Run: headless pygame with SDL's dummy video driver; simulated clock (each Clock.tick advances the game by its frame time, no real sleeping); random seed 0; keys injected as events and as key.get_pressed() state; no mouse input.
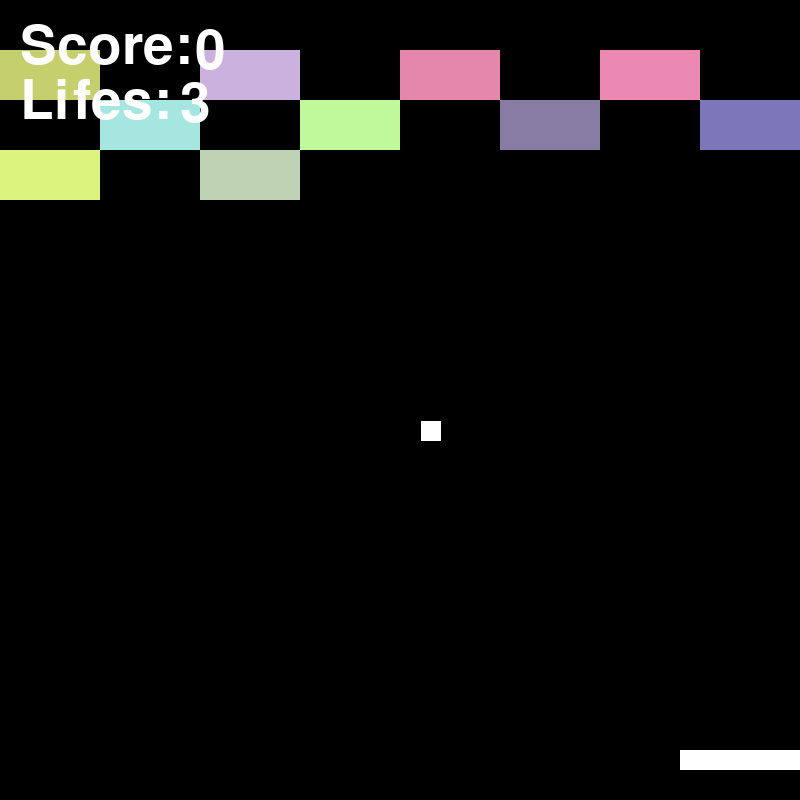
Frame 1 of 4 · flips 1–60 · no input
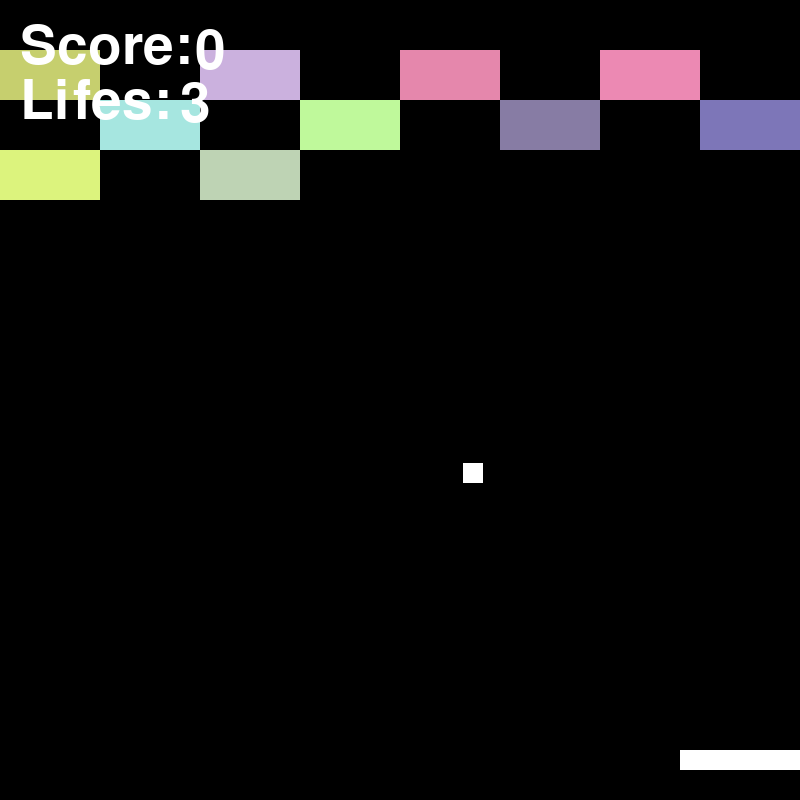
Frame 2 of 4 · flips 61–180 · tapped SPACE, RETURN · held RIGHT (→), D
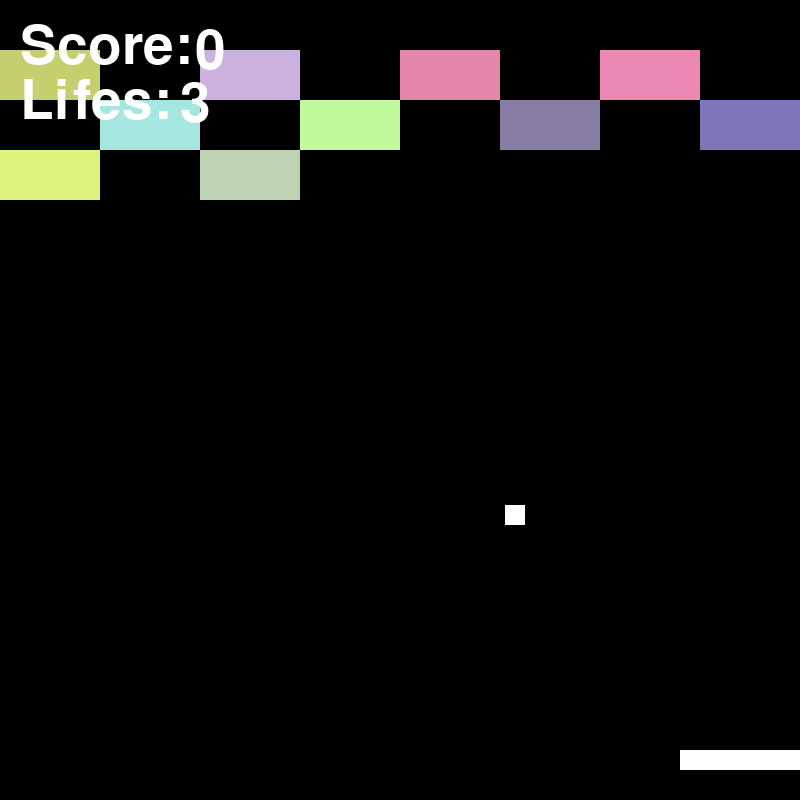
Frame 3 of 4 · flips 181–300 · held DOWN (↓), S
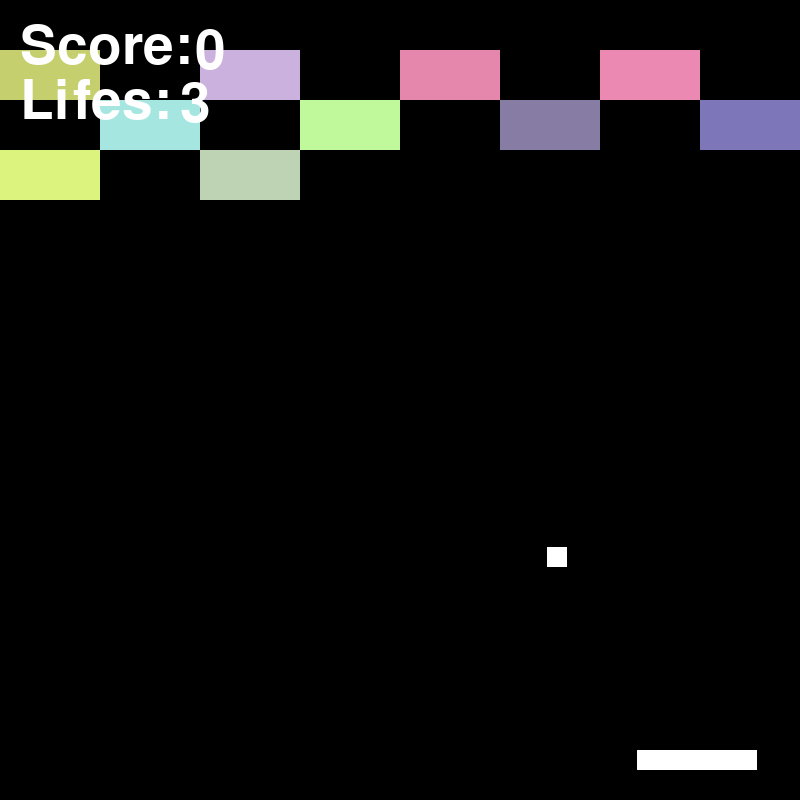
Frame 4 of 4 · flips 301–420 · held LEFT (←), A, UP (↑), W

The pygame program that drew these frames:

import pygame
import random
pygame.init()
screen = pygame.display.set_mode((800,800))

font = pygame.font.Font(None, 80)

class brick:
    def __init__(self, xpos, ypos):
        self.xpos = xpos
        self.ypos = ypos
        self.color = (random.randrange(100,250),random.randrange(100,250),random.randrange(100,250))
        self.isDead = False
    def draw(self):
        if not self.isDead:
            pygame.draw.rect(screen, self.color, (self.xpos, self.ypos, 100, 50))

    def collide(self, ball_x, ball_y):
        if not self.isDead:
            if (ball_x + ball_size > self.xpos and ball_x < self.xpos + 100 and ball_y + ball_size > self.ypos and ball_y < self.ypos + 50):
                self.isDead = True
                return True
            return False

#game veriables
xpos = 0
ypos = 800
px = 800
ball_x = 400
ball_y = 400
ball_size = 30
bVx = 0.35
bVy = 0.35
pScore = 0
life = 3

b0 = brick(0,50)
b1 = brick(100,100)
b2 = brick(200,50)
b3 = brick(300,100)
b4 = brick(400,50)
b5 = brick(500,100)
b6 = brick(600,50)
b7 = brick(700,100)
b8 = brick(0,150)
b9 = brick(200,150)

#Run, Run
running = True
while running: #Game loop
    
    #imput section-------------------------------------------
    for event in pygame.event.get():
        if event.type==pygame.QUIT:
            running = False
        if life == 0:
            running = False
            
    if px < 0: #hit top
        px = 0 #stop moving
    if px > 680:
        px = 680
            
    keys = pygame.key.get_pressed() #keybord state
    if keys[pygame.K_a]:
        px -= 0.35
    if keys[pygame.K_d]:
        px += 0.35
        
    #physics section-------------------------------------------
    if ball_x < 0 or ball_x > 800:
        bVx *=-1
    ball_x += bVx
    
    if ball_y < 0:
        bVy *=-1
    ball_y += bVy
    
    if life == 0:
        running = False
    
    if ball_y > 800:
        life -= 1
        ball_x = px
        ball_y = 765
    
    #ballxbrick
    if b0.collide(ball_x, ball_y):
        bVy *=-1
        pScore+=1
        
    if b1.collide(ball_x, ball_y):
        bVy *=-1
        pScore+=1
        
    if b2.collide(ball_x, ball_y):
        bVy *=-1
        pScore+=1
        
    if b3.collide(ball_x, ball_y):
        bVy *=-1
        pScore+=1
        
    if b4.collide(ball_x, ball_y):
        bVy *=-1
        pScore+=1
        
    if b5.collide(ball_x, ball_y):
        bVy *=-1
        pScore+=1
        
    if b6.collide(ball_x, ball_y):
        bVy *=-1
        pScore+=1
        
    if b7.collide(ball_x, ball_y):
        bVy *=-1
        pScore+=1
        
    if b8.collide(ball_x, ball_y):
        bVy *=-1
        pScore+=1
        
    if b9.collide(ball_x, ball_y):
        bVy *=-1
        pScore+=1
    
    #Left paddle collision
    if bVy > 0 and ball_y+30 >= 763 and ball_y <= 770 and ball_x+30 >= px and ball_x <= px+120:
        bVy *= -1
    
    #render section-------------------------------------------
    screen.fill((0,0,0))
    b0.draw()
    b1.draw()
    b2.draw()
    b3.draw()
    b4.draw()
    b5.draw()
    b6.draw()
    b7.draw()
    b8.draw()
    b9.draw()
    pygame.draw.rect(screen,(255,255,255),(px,750,120,20)) # Left paddle
    pygame.draw.rect(screen,(255,255,255),(ball_x,ball_y,20,20))# Ball
    add = font.render(str("Score: "), True, (255,255,255))
    pain = font.render(str("Lifes: "), True, (255,255,255))
    score = font.render(str(pScore), True, (255,255,255))
    lifes = font.render(str(life), True, (255,255,255))
    screen.blit(add, (20, 20))
    screen.blit(pain, (20, 75))
    screen.blit(score, (195, 25))
    screen.blit(lifes, (180, 78))
    
    pygame.display.flip()
pygame.quit()
